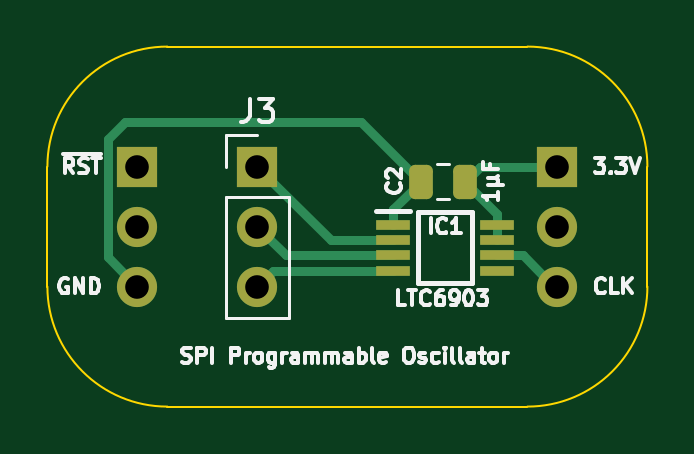
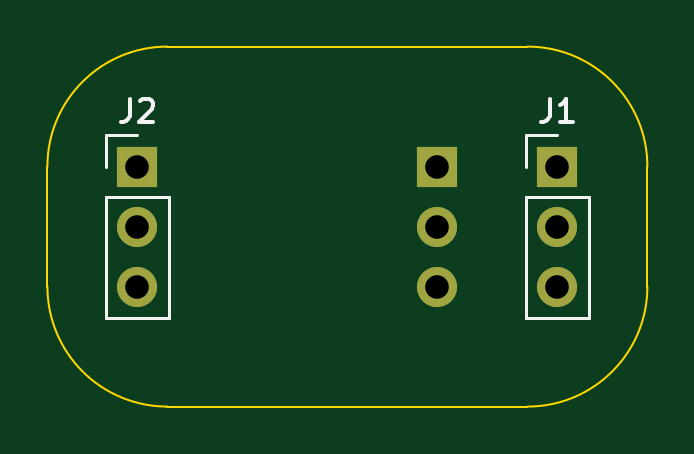
Circuit board: 11 layer files. Board 25.4 x 15.2 mm.
- bottom_copper: Clock LTC6903-B_Cu.gbl (1153 bytes)
- bottom_mask: Clock LTC6903-B_Mask.gbs (768 bytes)
- paste: Clock LTC6903-B_Paste.gbp (464 bytes)
- bottom_silk: Clock LTC6903-B_Silkscreen.gbo (2127 bytes)
- outline: Clock LTC6903-Edge_Cuts.gm1 (934 bytes)
- top_copper: Clock LTC6903-F_Cu.gtl (3501 bytes)
- top_mask: Clock LTC6903-F_Mask.gts (1719 bytes)
- paste: Clock LTC6903-F_Paste.gtp (1415 bytes)
- top_silk: Clock LTC6903-F_Silkscreen.gto (25777 bytes)
- drill: Clock LTC6903-NPTH.drl (265 bytes)
- drill: Clock LTC6903-PTH.drl (409 bytes)

=== bottom_copper: Clock LTC6903-B_Cu.gbl ===
%TF.GenerationSoftware,KiCad,Pcbnew,8.0.4*%
%TF.CreationDate,2024-08-23T19:55:54+02:00*%
%TF.ProjectId,Clock LTC6903,436c6f63-6b20-44c5-9443-363930332e6b,V1*%
%TF.SameCoordinates,PX6d01460PY32de760*%
%TF.FileFunction,Copper,L2,Bot*%
%TF.FilePolarity,Positive*%
%FSLAX46Y46*%
G04 Gerber Fmt 4.6, Leading zero omitted, Abs format (unit mm)*
G04 Created by KiCad (PCBNEW 8.0.4) date 2024-08-23 19:55:54*
%MOMM*%
%LPD*%
G01*
G04 APERTURE LIST*
%TA.AperFunction,ComponentPad*%
%ADD10R,1.700000X1.700000*%
%TD*%
%TA.AperFunction,ComponentPad*%
%ADD11O,1.700000X1.700000*%
%TD*%
G04 APERTURE END LIST*
D10*
%TO.P,J3,1,Pin_1*%
%TO.N,/SDI*%
X5080000Y0D03*
D11*
%TO.P,J3,2,Pin_2*%
%TO.N,/SCK*%
X5080000Y-2540000D03*
%TO.P,J3,3,Pin_3*%
%TO.N,/~{SEN}*%
X5080000Y-5080000D03*
%TD*%
D10*
%TO.P,J1,1,Pin_1*%
%TO.N,/~{Reset}*%
X0Y0D03*
D11*
%TO.P,J1,2,Pin_2*%
%TO.N,unconnected-(J1-Pin_2-Pad2)*%
X0Y-2540000D03*
%TO.P,J1,3,Pin_3*%
%TO.N,/GND*%
X0Y-5080000D03*
%TD*%
D10*
%TO.P,J2,1,Pin_1*%
%TO.N,/3.3V*%
X17780000Y0D03*
D11*
%TO.P,J2,2,Pin_2*%
%TO.N,unconnected-(J2-Pin_2-Pad2)*%
X17780000Y-2540000D03*
%TO.P,J2,3,Pin_3*%
%TO.N,/CLK*%
X17780000Y-5080000D03*
%TD*%
M02*

=== bottom_mask: Clock LTC6903-B_Mask.gbs ===
%TF.GenerationSoftware,KiCad,Pcbnew,8.0.4*%
%TF.CreationDate,2024-08-23T19:55:54+02:00*%
%TF.ProjectId,Clock LTC6903,436c6f63-6b20-44c5-9443-363930332e6b,V1*%
%TF.SameCoordinates,PX6d01460PY32de760*%
%TF.FileFunction,Soldermask,Bot*%
%TF.FilePolarity,Negative*%
%FSLAX46Y46*%
G04 Gerber Fmt 4.6, Leading zero omitted, Abs format (unit mm)*
G04 Created by KiCad (PCBNEW 8.0.4) date 2024-08-23 19:55:54*
%MOMM*%
%LPD*%
G01*
G04 APERTURE LIST*
%ADD10R,1.700000X1.700000*%
%ADD11O,1.700000X1.700000*%
G04 APERTURE END LIST*
D10*
%TO.C,J3*%
X5080000Y0D03*
D11*
X5080000Y-2540000D03*
X5080000Y-5080000D03*
%TD*%
D10*
%TO.C,J1*%
X0Y0D03*
D11*
X0Y-2540000D03*
X0Y-5080000D03*
%TD*%
D10*
%TO.C,J2*%
X17780000Y0D03*
D11*
X17780000Y-2540000D03*
X17780000Y-5080000D03*
%TD*%
M02*

=== paste: Clock LTC6903-B_Paste.gbp ===
%TF.GenerationSoftware,KiCad,Pcbnew,8.0.4*%
%TF.CreationDate,2024-08-23T19:55:54+02:00*%
%TF.ProjectId,Clock LTC6903,436c6f63-6b20-44c5-9443-363930332e6b,V1*%
%TF.SameCoordinates,PX6d01460PY32de760*%
%TF.FileFunction,Paste,Bot*%
%TF.FilePolarity,Positive*%
%FSLAX46Y46*%
G04 Gerber Fmt 4.6, Leading zero omitted, Abs format (unit mm)*
G04 Created by KiCad (PCBNEW 8.0.4) date 2024-08-23 19:55:54*
%MOMM*%
%LPD*%
G01*
G04 APERTURE LIST*
G04 APERTURE END LIST*
M02*

=== bottom_silk: Clock LTC6903-B_Silkscreen.gbo ===
%TF.GenerationSoftware,KiCad,Pcbnew,8.0.4*%
%TF.CreationDate,2024-08-23T19:55:54+02:00*%
%TF.ProjectId,Clock LTC6903,436c6f63-6b20-44c5-9443-363930332e6b,V1*%
%TF.SameCoordinates,PX6d01460PY32de760*%
%TF.FileFunction,Legend,Bot*%
%TF.FilePolarity,Positive*%
%FSLAX46Y46*%
G04 Gerber Fmt 4.6, Leading zero omitted, Abs format (unit mm)*
G04 Created by KiCad (PCBNEW 8.0.4) date 2024-08-23 19:55:54*
%MOMM*%
%LPD*%
G01*
G04 APERTURE LIST*
%ADD10C,0.150000*%
%ADD11C,0.120000*%
G04 APERTURE END LIST*
D10*
X333333Y2875181D02*
X333333Y2160896D01*
X333333Y2160896D02*
X380952Y2018039D01*
X380952Y2018039D02*
X476190Y1922800D01*
X476190Y1922800D02*
X619047Y1875181D01*
X619047Y1875181D02*
X714285Y1875181D01*
X-666667Y1875181D02*
X-95239Y1875181D01*
X-380953Y1875181D02*
X-380953Y2875181D01*
X-380953Y2875181D02*
X-285715Y2732324D01*
X-285715Y2732324D02*
X-190477Y2637086D01*
X-190477Y2637086D02*
X-95239Y2589467D01*
X18113333Y2875181D02*
X18113333Y2160896D01*
X18113333Y2160896D02*
X18160952Y2018039D01*
X18160952Y2018039D02*
X18256190Y1922800D01*
X18256190Y1922800D02*
X18399047Y1875181D01*
X18399047Y1875181D02*
X18494285Y1875181D01*
X17684761Y2779943D02*
X17637142Y2827562D01*
X17637142Y2827562D02*
X17541904Y2875181D01*
X17541904Y2875181D02*
X17303809Y2875181D01*
X17303809Y2875181D02*
X17208571Y2827562D01*
X17208571Y2827562D02*
X17160952Y2779943D01*
X17160952Y2779943D02*
X17113333Y2684705D01*
X17113333Y2684705D02*
X17113333Y2589467D01*
X17113333Y2589467D02*
X17160952Y2446610D01*
X17160952Y2446610D02*
X17732380Y1875181D01*
X17732380Y1875181D02*
X17113333Y1875181D01*
D11*
%TO.C,J1*%
X-1330000Y-1270000D02*
X-1330000Y-6410000D01*
X1330000Y1330000D02*
X0Y1330000D01*
X1330000Y0D02*
X1330000Y1330000D01*
X1330000Y-1270000D02*
X-1330000Y-1270000D01*
X1330000Y-1270000D02*
X1330000Y-6410000D01*
X1330000Y-6410000D02*
X-1330000Y-6410000D01*
%TO.C,J2*%
X16450000Y-1270000D02*
X16450000Y-6410000D01*
X19110000Y1330000D02*
X17780000Y1330000D01*
X19110000Y0D02*
X19110000Y1330000D01*
X19110000Y-1270000D02*
X16450000Y-1270000D01*
X19110000Y-1270000D02*
X19110000Y-6410000D01*
X19110000Y-6410000D02*
X16450000Y-6410000D01*
%TD*%
M02*

=== outline: Clock LTC6903-Edge_Cuts.gm1 ===
%TF.GenerationSoftware,KiCad,Pcbnew,8.0.4*%
%TF.CreationDate,2024-08-23T19:55:54+02:00*%
%TF.ProjectId,Clock LTC6903,436c6f63-6b20-44c5-9443-363930332e6b,V1*%
%TF.SameCoordinates,PX6d01460PY32de760*%
%TF.FileFunction,Profile,NP*%
%FSLAX46Y46*%
G04 Gerber Fmt 4.6, Leading zero omitted, Abs format (unit mm)*
G04 Created by KiCad (PCBNEW 8.0.4) date 2024-08-23 19:55:54*
%MOMM*%
%LPD*%
G01*
G04 APERTURE LIST*
%TA.AperFunction,Profile*%
%ADD10C,0.100000*%
%TD*%
G04 APERTURE END LIST*
D10*
X-3810002Y2D02*
X-3810004Y-5080000D01*
X1269996Y-10160000D02*
G75*
G02*
X-3810000Y-5080000I4J5080000D01*
G01*
X-3810002Y2D02*
G75*
G02*
X1269998Y5080002I5080002J-2D01*
G01*
X16509998Y5080003D02*
X1269998Y5080002D01*
X1269996Y-10160000D02*
X16509998Y-10159998D01*
X21589999Y4D02*
X21589998Y-5079998D01*
X16510000Y5080003D02*
G75*
G02*
X21590003Y4I0J-5080003D01*
G01*
X21589998Y-5079998D02*
G75*
G02*
X16509998Y-10159998I-5079998J-2D01*
G01*
M02*

=== top_copper: Clock LTC6903-F_Cu.gtl ===
%TF.GenerationSoftware,KiCad,Pcbnew,8.0.4*%
%TF.CreationDate,2024-08-23T19:55:54+02:00*%
%TF.ProjectId,Clock LTC6903,436c6f63-6b20-44c5-9443-363930332e6b,V1*%
%TF.SameCoordinates,PX6d01460PY32de760*%
%TF.FileFunction,Copper,L1,Top*%
%TF.FilePolarity,Positive*%
%FSLAX46Y46*%
G04 Gerber Fmt 4.6, Leading zero omitted, Abs format (unit mm)*
G04 Created by KiCad (PCBNEW 8.0.4) date 2024-08-23 19:55:54*
%MOMM*%
%LPD*%
G01*
G04 APERTURE LIST*
G04 Aperture macros list*
%AMRoundRect*
0 Rectangle with rounded corners*
0 $1 Rounding radius*
0 $2 $3 $4 $5 $6 $7 $8 $9 X,Y pos of 4 corners*
0 Add a 4 corners polygon primitive as box body*
4,1,4,$2,$3,$4,$5,$6,$7,$8,$9,$2,$3,0*
0 Add four circle primitives for the rounded corners*
1,1,$1+$1,$2,$3*
1,1,$1+$1,$4,$5*
1,1,$1+$1,$6,$7*
1,1,$1+$1,$8,$9*
0 Add four rect primitives between the rounded corners*
20,1,$1+$1,$2,$3,$4,$5,0*
20,1,$1+$1,$4,$5,$6,$7,0*
20,1,$1+$1,$6,$7,$8,$9,0*
20,1,$1+$1,$8,$9,$2,$3,0*%
G04 Aperture macros list end*
%TA.AperFunction,ComponentPad*%
%ADD10R,1.700000X1.700000*%
%TD*%
%TA.AperFunction,ComponentPad*%
%ADD11O,1.700000X1.700000*%
%TD*%
%TA.AperFunction,SMDPad,CuDef*%
%ADD12RoundRect,0.250000X0.250000X0.475000X-0.250000X0.475000X-0.250000X-0.475000X0.250000X-0.475000X0*%
%TD*%
%TA.AperFunction,SMDPad,CuDef*%
%ADD13R,1.425000X0.450000*%
%TD*%
%TA.AperFunction,Conductor*%
%ADD14C,0.380000*%
%TD*%
G04 APERTURE END LIST*
D10*
%TO.P,J3,1,Pin_1*%
%TO.N,/SDI*%
X5080000Y0D03*
D11*
%TO.P,J3,2,Pin_2*%
%TO.N,/SCK*%
X5080000Y-2540000D03*
%TO.P,J3,3,Pin_3*%
%TO.N,/~{SEN}*%
X5080000Y-5080000D03*
%TD*%
D12*
%TO.P,C2,1*%
%TO.N,/3.3V*%
X13888000Y-635000D03*
%TO.P,C2,2*%
%TO.N,/GND*%
X11988000Y-635000D03*
%TD*%
D13*
%TO.P,IC1,1,GND*%
%TO.N,/GND*%
X10816000Y-2454000D03*
%TO.P,IC1,2,SDI*%
%TO.N,/SDI*%
X10816000Y-3104000D03*
%TO.P,IC1,3,SCK*%
%TO.N,/SCK*%
X10816000Y-3754000D03*
%TO.P,IC1,4,~{SEN}*%
%TO.N,/~{SEN}*%
X10816000Y-4404000D03*
%TO.P,IC1,5,~{CLK}*%
%TO.N,unconnected-(IC1-~{CLK}-Pad5)*%
X15240000Y-4404000D03*
%TO.P,IC1,6,CLK*%
%TO.N,/CLK*%
X15240000Y-3754000D03*
%TO.P,IC1,7,OE*%
%TO.N,/3.3V*%
X15240000Y-3104000D03*
%TO.P,IC1,8,V+*%
X15240000Y-2454000D03*
%TD*%
D10*
%TO.P,J1,1,Pin_1*%
%TO.N,/~{Reset}*%
X0Y0D03*
D11*
%TO.P,J1,2,Pin_2*%
%TO.N,unconnected-(J1-Pin_2-Pad2)*%
X0Y-2540000D03*
%TO.P,J1,3,Pin_3*%
%TO.N,/GND*%
X0Y-5080000D03*
%TD*%
D10*
%TO.P,J2,1,Pin_1*%
%TO.N,/3.3V*%
X17780000Y0D03*
D11*
%TO.P,J2,2,Pin_2*%
%TO.N,unconnected-(J2-Pin_2-Pad2)*%
X17780000Y-2540000D03*
%TO.P,J2,3,Pin_3*%
%TO.N,/CLK*%
X17780000Y-5080000D03*
%TD*%
D14*
%TO.N,/3.3V*%
X14523000Y0D02*
X13888000Y-635000D01*
X17780000Y0D02*
X14523000Y0D01*
%TO.N,/GND*%
X-508000Y1905000D02*
X9448000Y1905000D01*
X9448000Y1905000D02*
X11988000Y-635000D01*
X-1240000Y1173000D02*
X-508000Y1905000D01*
X-1240000Y-3840000D02*
X-1240000Y1173000D01*
X0Y-5080000D02*
X-1240000Y-3840000D01*
X11988000Y-635000D02*
X10816000Y-1807000D01*
X10816000Y-1807000D02*
X10816000Y-2454000D01*
%TO.N,/3.3V*%
X15240000Y-1987000D02*
X13888000Y-635000D01*
X15240000Y-2454000D02*
X15240000Y-1987000D01*
X15240000Y-3104000D02*
X15240000Y-2454000D01*
%TO.N,/CLK*%
X16327000Y-3754000D02*
X17653000Y-5080000D01*
X15240000Y-3754000D02*
X16327000Y-3754000D01*
%TO.N,/SDI*%
X5080000Y0D02*
X8184000Y-3104000D01*
X8184000Y-3104000D02*
X10816000Y-3104000D01*
%TO.N,/SCK*%
X10816000Y-3754000D02*
X6294000Y-3754000D01*
X6294000Y-3754000D02*
X5080000Y-2540000D01*
%TO.N,/~{SEN}*%
X5756000Y-4404000D02*
X5080000Y-5080000D01*
X10816000Y-4404000D02*
X5756000Y-4404000D01*
%TD*%
M02*

=== top_mask: Clock LTC6903-F_Mask.gts (1719 bytes, source withheld) ===
=== paste: Clock LTC6903-F_Paste.gtp (1415 bytes, source withheld) ===
=== top_silk: Clock LTC6903-F_Silkscreen.gto (25777 bytes, source omitted) ===
=== drill: Clock LTC6903-NPTH.drl ===
M48
; DRILL file {KiCad 8.0.4} date 2024-08-23T19:55:55+0200
; FORMAT={-:-/ absolute / inch / decimal}
; #@! TF.CreationDate,2024-08-23T19:55:55+02:00
; #@! TF.GenerationSoftware,Kicad,Pcbnew,8.0.4
; #@! TF.FileFunction,NonPlated,1,2,NPTH
FMAT,2
INCH
%
G90
G05
M30

=== drill: Clock LTC6903-PTH.drl ===
M48
; DRILL file {KiCad 8.0.4} date 2024-08-23T19:55:55+0200
; FORMAT={-:-/ absolute / inch / decimal}
; #@! TF.CreationDate,2024-08-23T19:55:55+02:00
; #@! TF.GenerationSoftware,Kicad,Pcbnew,8.0.4
; #@! TF.FileFunction,Plated,1,2,PTH
FMAT,2
INCH
; #@! TA.AperFunction,Plated,PTH,ComponentDrill
T1C0.0394
%
G90
G05
T1
X0.0Y0.0
X0.0Y-0.1
X0.0Y-0.2
X0.2Y0.0
X0.2Y-0.1
X0.2Y-0.2
X0.7Y0.0
X0.7Y-0.1
X0.7Y-0.2
M30
